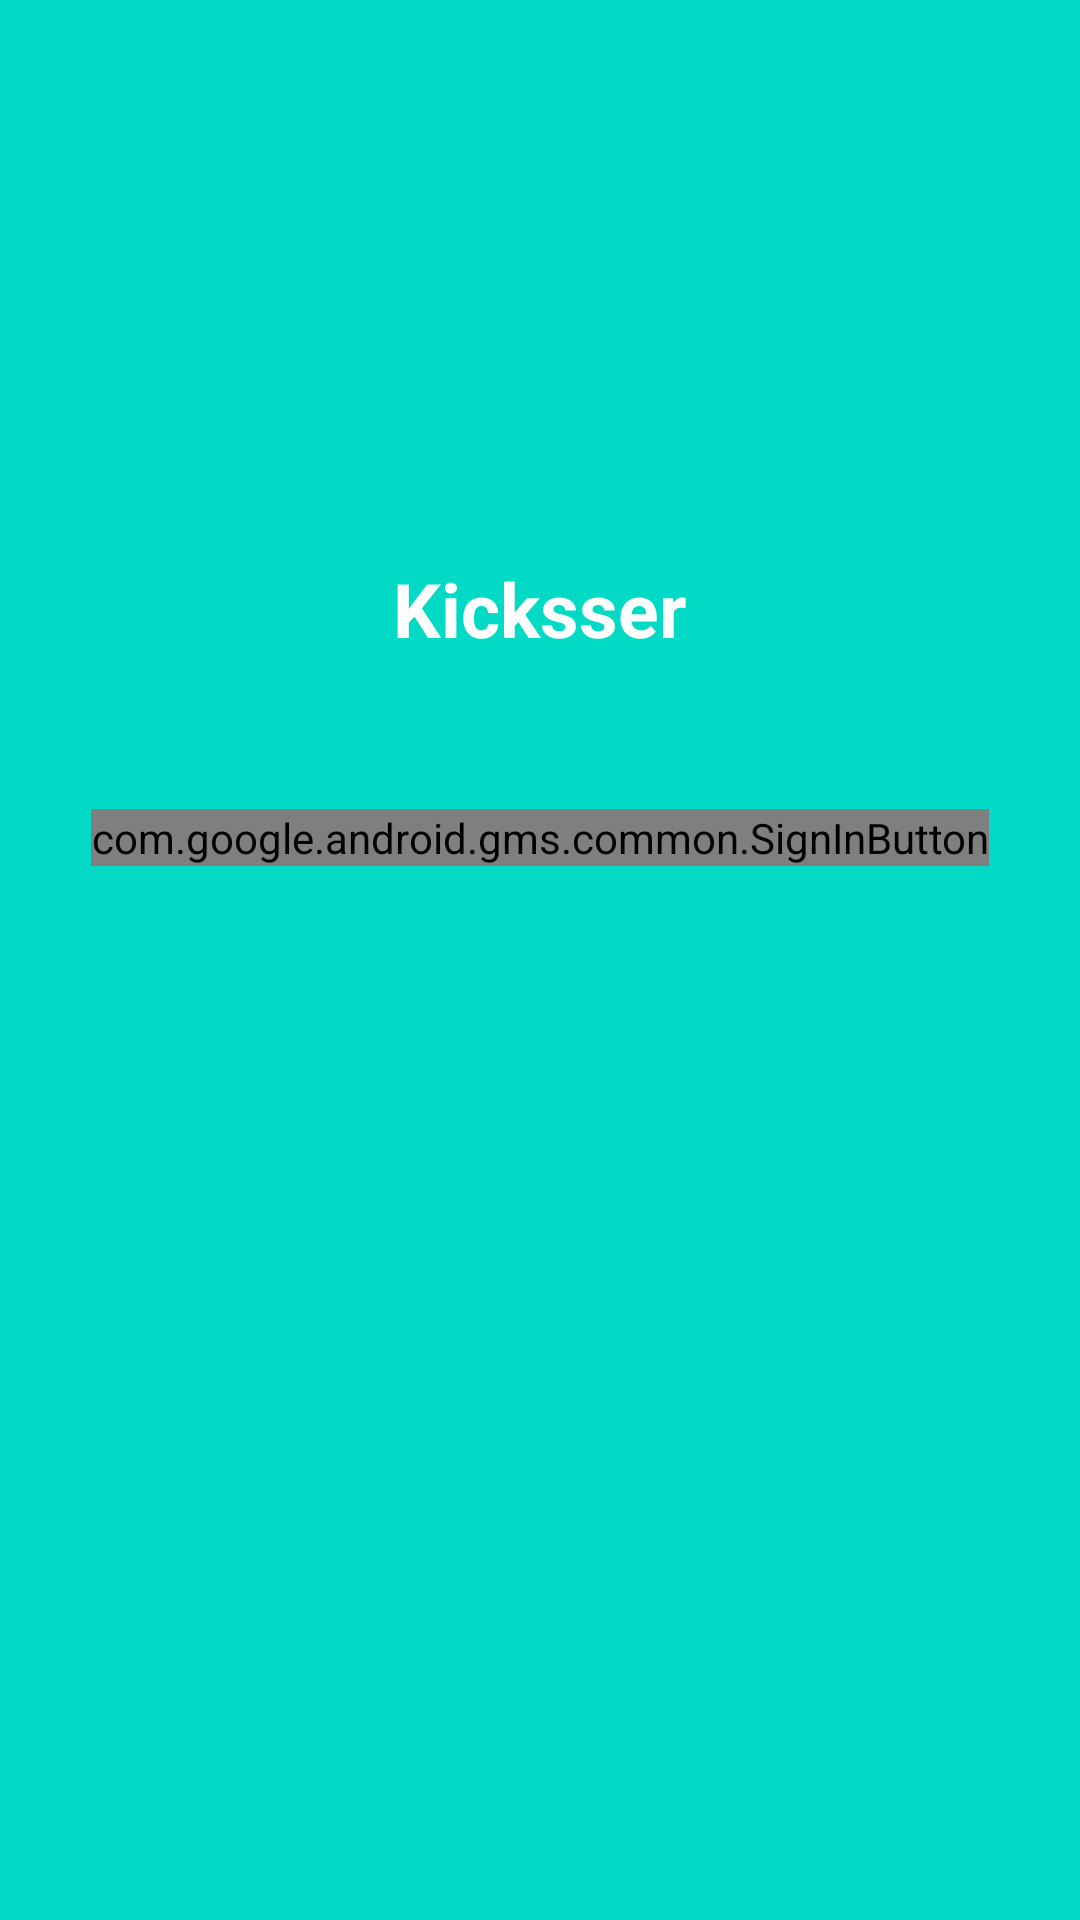

Reconstruct the res/layout file that produces this screen, plus the resources it refers to.
<!-- AndroidManifest.xml: application theme NoActionBarTheme -->
<!-- res/layout/activity_login.xml -->
<?xml version="1.0" encoding="utf-8"?>
<ScrollView xmlns:android="http://schemas.android.com/apk/res/android"
    xmlns:app="http://schemas.android.com/apk/res-auto"
    android:layout_width="match_parent"
    android:layout_height="match_parent"
    android:padding="16dp"
    android:background="@color/teal_200">

    <LinearLayout
        android:layout_width="match_parent"
        android:layout_height="wrap_content"
        android:gravity="center"
        android:orientation="vertical">

        <ImageView
            android:id="@+id/iv_logo"
            android:layout_width="100dp"
            android:layout_height="100dp"
            android:layout_marginTop="50dp"
            android:contentDescription="@string/description_logo"
            app:srcCompat="@drawable/logo" />

        <TextView
            android:id="@+id/tv_app_name"
            android:layout_width="wrap_content"
            android:layout_height="wrap_content"
            android:layout_marginTop="20dp"
            android:layout_marginBottom="50dp"
            android:text="@string/app_name"
            android:textColor="@color/white"
            android:textSize="25sp"
            android:textStyle="bold"
            android:fontFamily="sans-serif" />



        <com.google.android.gms.common.SignInButton
            android:id="@+id/sign_in"
            android:layout_width="wrap_content"
            android:layout_height="wrap_content"
            app:buttonSize="wide"
            />



    </LinearLayout>
</ScrollView>
<!-- resources referenced by this layout -->
<resources>
  <color name="teal_200">#FF03DAC5</color>
  <color name="white">#FFFFFFFF</color>
  <string name="app_name">Kicksser</string>
  <string name="description_logo">Application logo</string>
  <style name="NoActionBarTheme" parent="Theme.AppCompat.Light.NoActionBar">
          <item name="colorPrimary">@color/purple_500</item>
          <item name="colorPrimaryDark">@color/purple_700</item>
          <item name="colorAccent">@color/purple_200</item>
      </style>
  <color name="purple_500">#FF6200EE</color>
  <color name="purple_700">#FF3700B3</color>
  <color name="purple_200">#FFBB86FC</color>
</resources>
